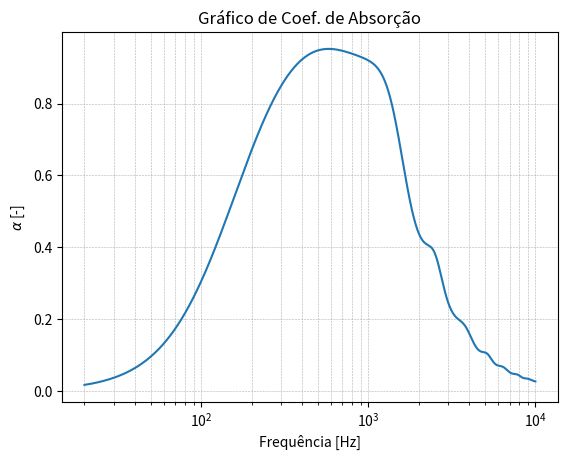

Write the Python code that produced this figure.
# -*- coding: utf-8 -*-
"""
Created on Sat Jun 26 23:31:10 2021

@author: leofilgueira
"""

from numpy import pi, abs
from matplotlib import pyplot as plt
import numpy as np

# Função do modelo Johnson-Champoux-Allard
def allard_champoux(rho0, tortuos, sig, poros, compvc, viscos, omega, prandtl, P0):
    A = (sig*poros)/(1j*tortuos*rho0*omega)                                     # Termo auxiliar A
    B = (4j*(tortuos**2)*viscos*rho0*omega)/((sig**2)*(compvc**2)*(poros**2))   # Termo auxiliar B
    rhoc = (rho0*tortuos)*(1 + (A*((1 + B)**0.5)))                              # Densidade característica
    
    C = (8*viscos)/(1j*(compvc**2)*rho0*prandtl*omega)                       # Termo auxiliar C
    D = (1+((1j*rho0*(compvc**2)*prandtl*omega)/(16*viscos)))**0.5           # Termo auxiliar D
    K = (gama*P0)/(gama-((gama-1)*(((1+(C*D)))**-1)))                        # Módulo de Compressibiliade
    
    Zc = (K*rhoc)**0.5
    kc = omega*((rhoc/K)**0.5)

    return Zc, kc

# Espaço de frequências
fini = 20                          # [Hz] primeira frequência de análise
ffim = 10000                        # [Hz] última frequência de análise
f = np.linspace(fini, ffim, 10000)  # [Hz] espaço linear de frequências
omega = 2 * pi * f                  # [rad/s] espaço linear de frequências angulares

# Propriedades do Ar
rho0 = 1.21                         # [kg/m³] densidade volumétrica do ar
c0   = 343                          # [m/s] velocidade de propagação do som no ar
P0   = 101325                       # [Pa] pressão atmosférica
prandtl = 0.77                      # [-] Número de Prandtl para o ar
gama = 1.4                          # [-] Razão de calores específicos para o ar
viscos = 1.84e-5                    # [Pa.s] Viscosidade do ar
k0   = omega/c0                     # número de onda no ar

# Propriedades do absorvedor
D = 0.12                             # [m] Comprimento da cavidade do absorvedor
w = 0.005                          # [m] largura da ranhura
a = 0 
b = 0.014                           # [m] espaçamento entre as ranhuras 
#psi = (w*a)/(b**2)                # razão de área perfurada
psi = 0.1
l = 0.001                           # [m] espessura da placa perfurada 
lc = l + 2*w*(-1/np.pi)*(np.log(np.sin(0.5*np.pi*psi)))         # [m] comprimento corrigido (impedância de radiação)

#denssup = (rho0*(b**2)*lc)/(np.pi*(a**2))  

denssup = rho0*(1/psi)*(lc+(((8*viscos/omega)*(1+(l/2*a)))**0.5)) # [kg/m²] densidade superficial do gás contido na perfuração

# Propriedades do material poroso
sig  = 20000                        # [Rayl] ou [Ns/m^4] Resistividade ao fluxo
d    = 0.06                      # [m] Espessura do material poroso
poros = 0.96                        # [-] Porosidade
tortuos = 1.1                       # [-] Tortuosidade
compvc = 1e-4                       # [um] Comprimento viscoso característico

fres =  (c0/(2*np.pi)) * ((psi/(D*lc))**0.5)
print(fres)

Zc, kc = allard_champoux(rho0, tortuos, sig, poros, compvc, viscos, omega, prandtl, P0)

Zpp = 1j*omega*denssup

Zsar =  (-1j * rho0 * c0) / (np.tan(k0 *(D-d)))

Zsi = ((-1j * Zc * Zsar / np.tan(kc*d)) + Zc**2) / (Zsar - ((1j * Zc) / np.tan(kc*d)))

Zs = Zpp + Zsi

# Coeficiente de absorção alpha                   
reflex = (Zs - (rho0*c0)) / (Zs + (rho0*c0))   # Coeficiente de reflexão
alpha = 1 - (abs(reflex) ** 2)

# Gerando gráfico
plt.title("Gráfico de Coef. de Absorção")
    
plt.semilogx(f, alpha)  # faça um gráfico com X logarítmico
plt.xlabel('Frequência [Hz]')
plt.ylabel('$\u03B1$ [-]')
plt.grid(True, which="both", ls="--", lw=0.4)
plt.show()